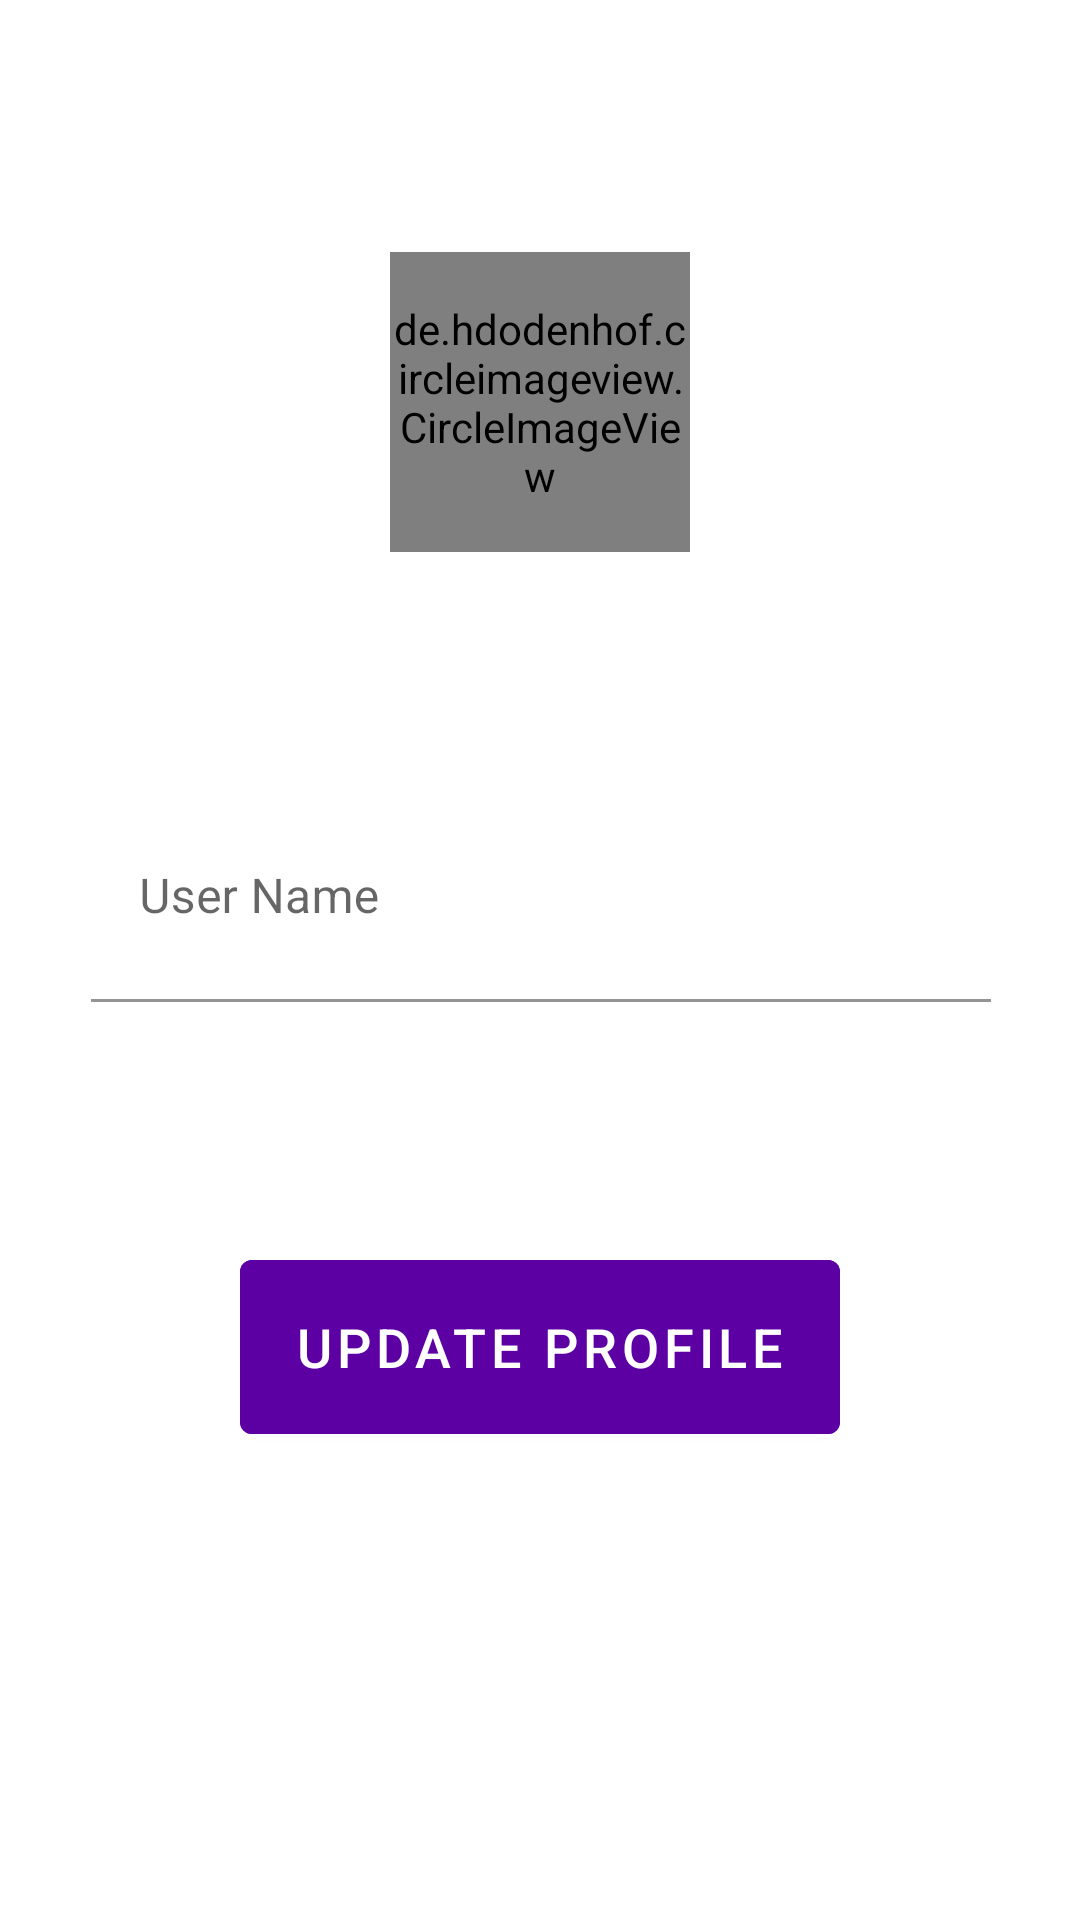

Layout XML and referenced resources for this Android screen:
<!-- AndroidManifest.xml: application theme Theme.ChatApp -->
<!-- res/layout/activity_profile.xml -->
<?xml version="1.0" encoding="utf-8"?>
<androidx.constraintlayout.widget.ConstraintLayout xmlns:android="http://schemas.android.com/apk/res/android"
    xmlns:app="http://schemas.android.com/apk/res-auto"
    xmlns:tools="http://schemas.android.com/tools"
    android:layout_width="match_parent"
    android:layout_height="match_parent"
    tools:context=".ProfileActivity">

    <de.hdodenhof.circleimageview.CircleImageView
        android:id="@+id/imageAccountProfile"
        android:layout_width="100dp"
        android:layout_height="100dp"
        android:layout_marginTop="84dp"
        android:src="@drawable/account"
        app:civ_border_width="2dp"
        app:layout_constraintEnd_toEndOf="parent"
        app:layout_constraintStart_toStartOf="parent"
        app:layout_constraintTop_toTopOf="parent" />

    <com.google.android.material.textfield.TextInputLayout
        android:id="@+id/textInputLayoutProfile"
        android:layout_width="409dp"
        android:layout_height="wrap_content"
        android:layout_marginTop="80dp"
        android:gravity="center"
        app:layout_constraintEnd_toEndOf="parent"
        app:layout_constraintHorizontal_bias="0.5"
        app:layout_constraintStart_toStartOf="parent"
        app:layout_constraintTop_toBottomOf="@+id/imageAccountProfile">

        <com.google.android.material.textfield.TextInputEditText
            android:id="@+id/editTextUserProfile"
            android:layout_width="300dp"
            android:layout_height="70dp"
            android:backgroundTint="@color/white"
            android:hint="@string/user" />
    </com.google.android.material.textfield.TextInputLayout>

    <Button
        android:id="@+id/buttonUpdate"
        android:layout_width="200dp"
        android:layout_height="70dp"
        android:layout_marginTop="80dp"
        android:backgroundTint="@color/violet"
        android:text="@string/update"
        android:textSize="18sp"
        app:layout_constraintEnd_toEndOf="parent"
        app:layout_constraintHorizontal_bias="0.5"
        app:layout_constraintStart_toStartOf="parent"
        app:layout_constraintTop_toBottomOf="@+id/textInputLayoutProfile" />

</androidx.constraintlayout.widget.ConstraintLayout>
<!-- resources referenced by this layout -->
<resources>
  <color name="violet">#5C00A3</color>
  <color name="white">#FFFFFFFF</color>
  <!-- drawable account (drawable) -->
  <vector android:alpha="0.61" android:height="24dp"
      android:tint="#070707" android:viewportHeight="24"
      android:viewportWidth="24" android:width="24dp" xmlns:android="http://schemas.android.com/apk/res/android">
      <path android:fillColor="@android:color/white" android:pathData="M12,12c2.21,0 4,-1.79 4,-4s-1.79,-4 -4,-4 -4,1.79 -4,4 1.79,4 4,4zM12,14c-2.67,0 -8,1.34 -8,4v2h16v-2c0,-2.66 -5.33,-4 -8,-4z"/>
  </vector>
  <string name="update">UPDATE PROFILE</string>
  <string name="user">User Name</string>
  <style name="Theme.ChatApp" parent="Theme.MaterialComponents.DayNight.DarkActionBar">
          
          <item name="colorPrimary">@color/purple_500</item>
          <item name="colorPrimaryVariant">@color/purple_700</item>
          <item name="colorOnPrimary">@color/white</item>
          
          <item name="colorSecondary">@color/teal_200</item>
          <item name="colorSecondaryVariant">@color/teal_700</item>
          <item name="colorOnSecondary">@color/black</item>
          
          <item name="android:statusBarColor" tools:targetApi="l">?attr/colorPrimaryVariant</item>
          
      </style>
  <color name="purple_500">#FF6200EE</color>
  <color name="purple_700">#FF3700B3</color>
  <color name="teal_200">#FF03DAC5</color>
  <color name="teal_700">#FF018786</color>
  <color name="black">#FF000000</color>
</resources>
